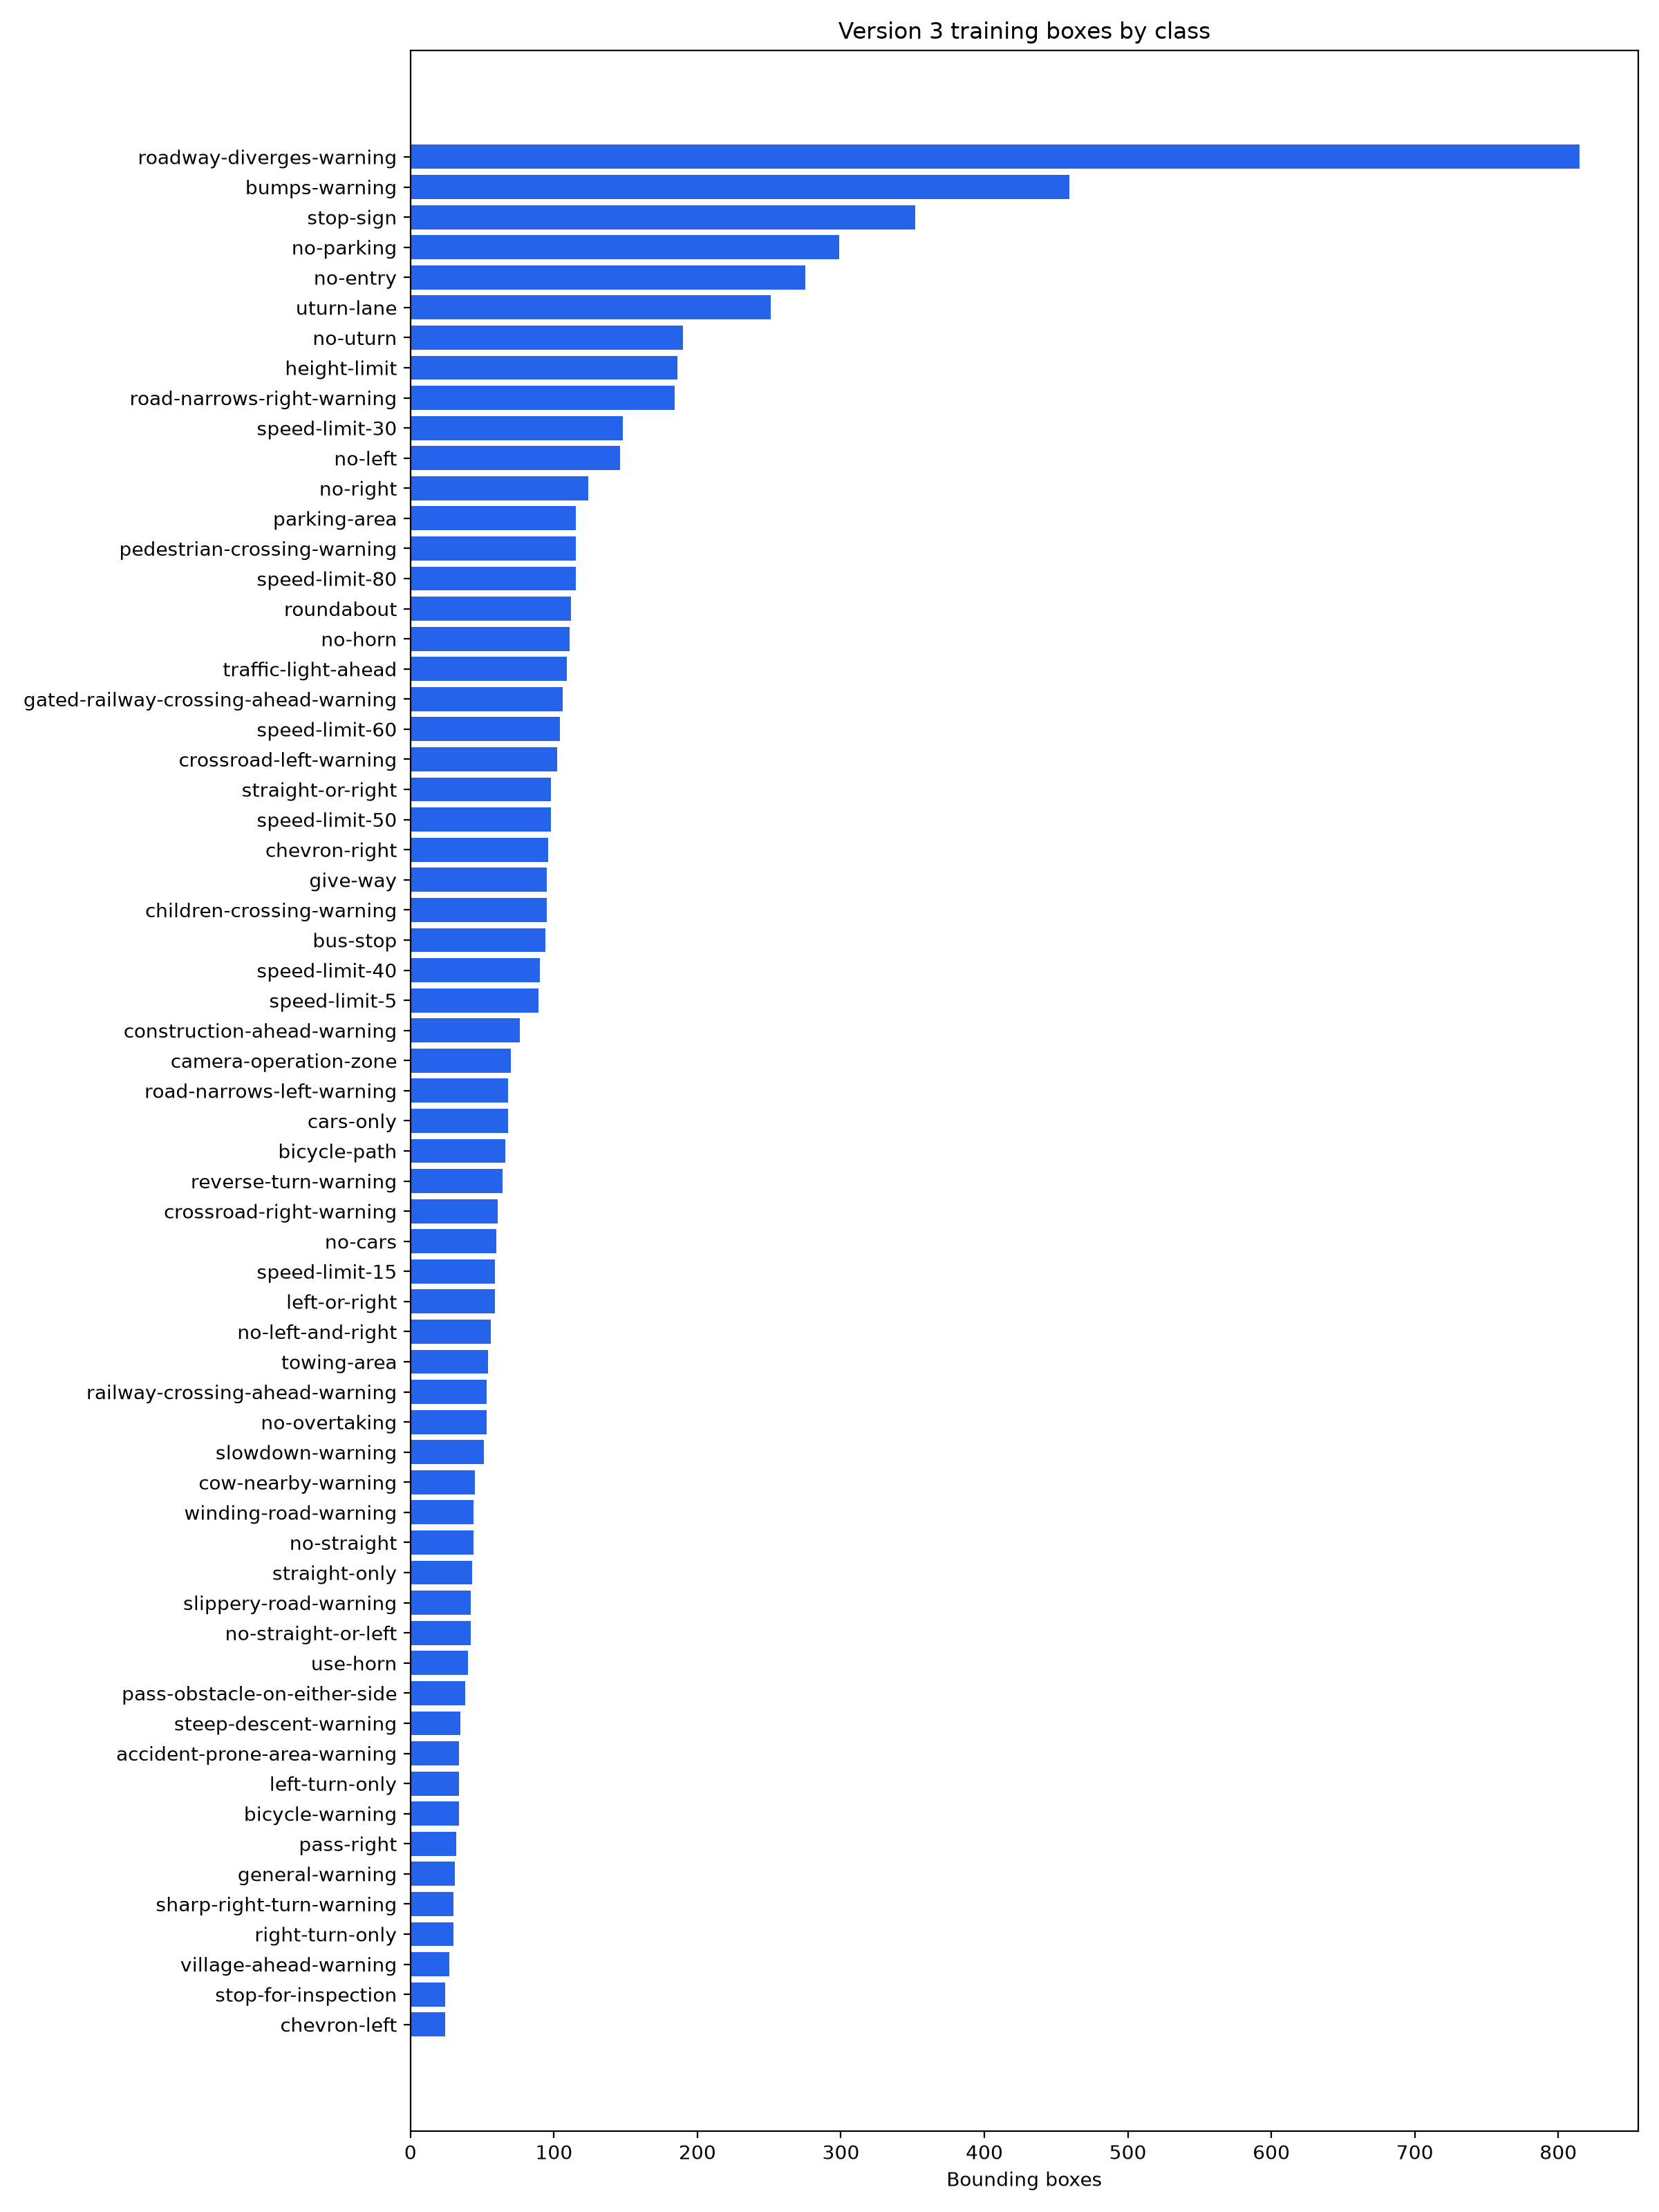

Data behind this chart, as committed beside it:
class_id, class_name, train_boxes, val_boxes, test_boxes
0, accident-prone-area-warning, 34, 5, 1
1, bicycle-path, 66, 16, 11
2, bicycle-warning, 34, 4, 1
3, bumps-warning, 459, 148, 81
4, bus-stop, 94, 30, 11
5, camera-operation-zone, 70, 17, 11
6, cars-only, 68, 1, 2
7, chevron-left, 24, 10, 1
8, chevron-right, 96, 35, 4
9, children-crossing-warning, 95, 33, 7
10, construction-ahead-warning, 76, 29, 12
11, cow-nearby-warning, 45, 21, 4
12, crossroad-left-warning, 102, 25, 15
13, crossroad-right-warning, 61, 4, 3
14, gated-railway-crossing-ahead-warning, 106, 29, 24
15, general-warning, 31, 3, 4
16, give-way, 95, 28, 13
17, height-limit, 186, 59, 41
18, left-or-right, 59, 8, 4
19, left-turn-only, 34, 3, 1
20, no-cars, 60, 3, 2
21, no-entry, 275, 64, 38
22, no-horn, 111, 27, 17
23, no-left, 146, 27, 17
24, no-left-and-right, 56, 0, 0
25, no-overtaking, 53, 1, 2
26, no-parking, 299, 91, 45
27, no-right, 124, 24, 19
28, no-straight, 44, 1, 2
29, no-straight-or-left, 42, 4, 0
30, no-uturn, 190, 64, 23
31, parking-area, 115, 36, 19
32, pass-obstacle-on-either-side, 38, 1, 2
33, pass-right, 32, 2, 0
34, pedestrian-crossing-warning, 115, 43, 16
35, railway-crossing-ahead-warning, 53, 1, 0
36, reverse-turn-warning, 64, 8, 6
37, right-turn-only, 30, 2, 1
38, road-narrows-left-warning, 68, 6, 3
39, road-narrows-right-warning, 184, 61, 32
40, roadway-diverges-warning, 815, 292, 146
41, roundabout, 112, 8, 4
42, sharp-right-turn-warning, 30, 3, 0
43, slippery-road-warning, 42, 14, 9
44, slowdown-warning, 51, 7, 1
45, speed-limit-15, 59, 6, 11
46, speed-limit-30, 148, 6, 3
47, speed-limit-40, 90, 7, 1
48, speed-limit-5, 89, 14, 9
49, speed-limit-50, 98, 10, 3
50, speed-limit-60, 104, 7, 17
51, speed-limit-80, 115, 6, 1
52, steep-descent-warning, 35, 2, 0
53, stop-for-inspection, 24, 7, 1
54, stop-sign, 352, 134, 67
55, straight-only, 43, 7, 0
56, straight-or-right, 98, 11, 3
57, towing-area, 54, 28, 33
58, traffic-light-ahead, 109, 37, 20
59, use-horn, 40, 31, 2
... 3 more rows
